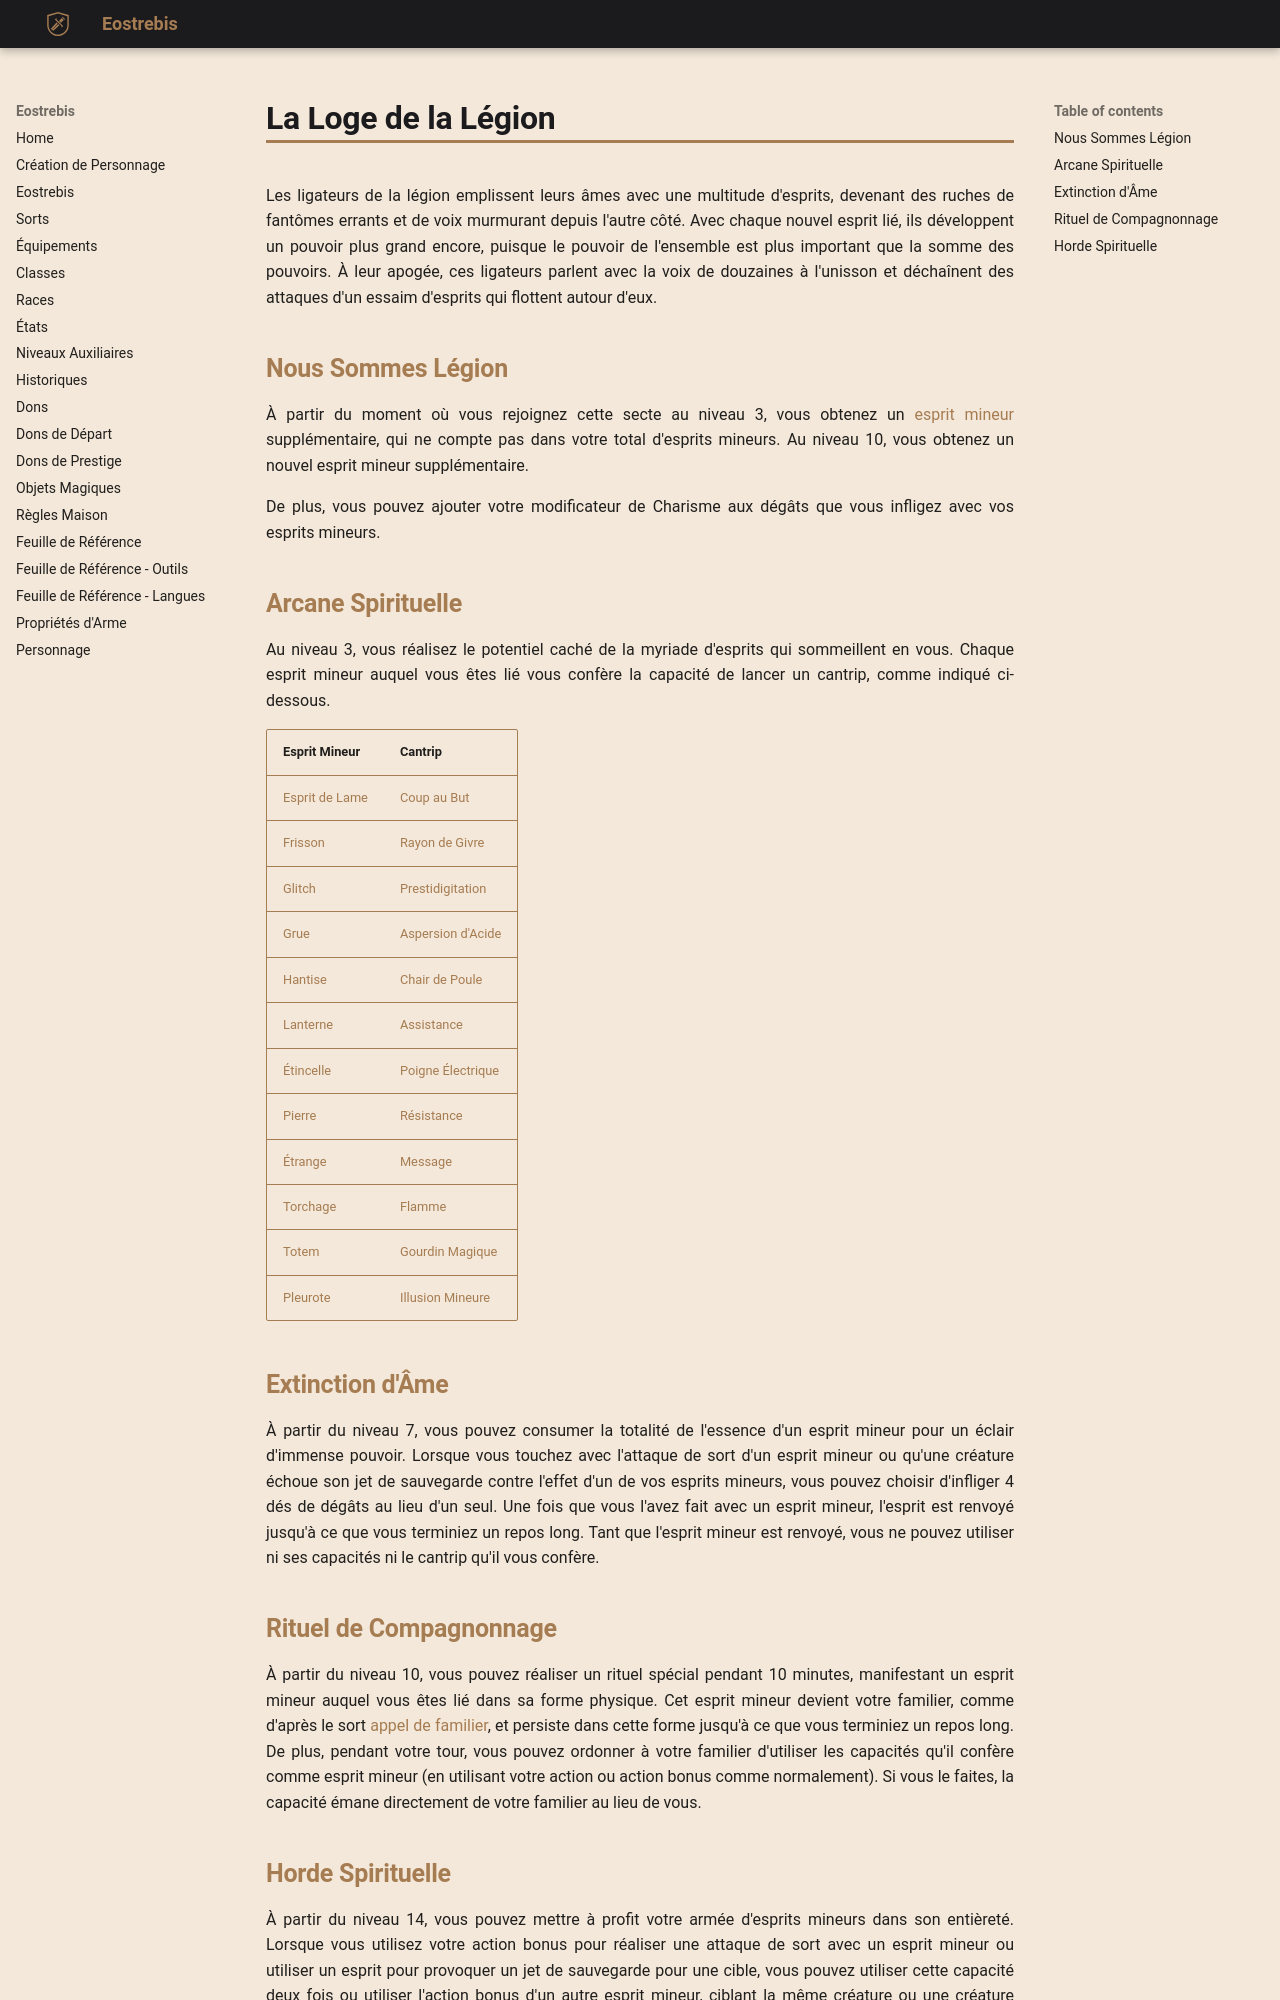

repository: Eostrebis/5e.VF · page: classes/Ligateur/La Loge de la Légion/index.html · generator: mkdocs

---
writing_status: finished
---
Les ligateurs de la légion emplissent leurs âmes avec une multitude d'esprits, devenant des ruches de fantômes errants et de voix murmurant depuis l'autre côté. Avec chaque nouvel esprit lié, ils développent un pouvoir plus grand encore, puisque le pouvoir de l'ensemble est plus important que la somme des pouvoirs. À leur apogée, ces ligateurs parlent avec la voix de douzaines à l'unisson et déchaînent des attaques d'un essaim d'esprits qui flottent autour d'eux.

## Nous Sommes Légion

À partir du moment où vous rejoignez cette secte au niveau 3, vous obtenez un [[Esprits Mineurs|esprit mineur]] supplémentaire, qui ne compte pas dans votre total d'esprits mineurs. Au niveau 10, vous obtenez un nouvel esprit mineur supplémentaire.

De plus, vous pouvez ajouter votre modificateur de Charisme aux dégâts que vous infligez avec vos esprits mineurs.

## Arcane Spirituelle

Au niveau 3, vous réalisez le potentiel caché de la myriade d'esprits qui sommeillent en vous. Chaque esprit mineur auquel vous êtes lié vous confère la capacité de lancer un cantrip, comme indiqué ci-dessous.

| Esprit Mineur | Cantrip |
| ------------------ | --------------------- |
| [[Esprit de Lame]] | [[Coup au But]] |
| [[Frisson]] | [[Rayon de Givre]] |
| [[Glitch]] | [[Prestidigitation]] |
| [[Grue]] | [[Aspersion d'Acide]] |
| [[Hantise]] | [[Chair de Poule]] |
| [[Lanterne]] | [[Assistance]] |
| [[Étincelle]] | [[Poigne Électrique]] |
| [[Pierre]] | [[Résistance]] |
| [[Étrange]] | [[Message]] |
| [[Torchage]] | [[Flamme]] |
| [[Totem]] | [[Gourdin Magique]] |
| [[Pleurote]] | [[Illusion Mineure]] |

## Extinction d'Âme

À partir du niveau 7, vous pouvez consumer la totalité de l'essence d'un esprit mineur pour un éclair d'immense pouvoir. Lorsque vous touchez avec l'attaque de sort d'un esprit mineur ou qu'une créature échoue son jet de sauvegarde contre l'effet d'un de vos esprits mineurs, vous pouvez choisir d'infliger 4 dés de dégâts au lieu d'un seul. Une fois que vous l'avez fait avec un esprit mineur, l'esprit est renvoyé jusqu'à ce que vous terminiez un repos long. Tant que l'esprit mineur est renvoyé, vous ne pouvez utiliser ni ses capacités ni le cantrip qu'il vous confère.

## Rituel de Compagnonnage

À partir du niveau 10, vous pouvez réaliser un rituel spécial pendant 10 minutes, manifestant un esprit mineur auquel vous êtes lié dans sa forme physique. Cet esprit mineur devient votre familier, comme d'après le sort [[appel de familier]], et persiste dans cette forme jusqu'à ce que vous terminiez un repos long. De plus, pendant votre tour, vous pouvez ordonner à votre familier d'utiliser les capacités qu'il confère comme esprit mineur (en utilisant votre action ou action bonus comme normalement). Si vous le faites, la capacité émane directement de votre familier au lieu de vous.
